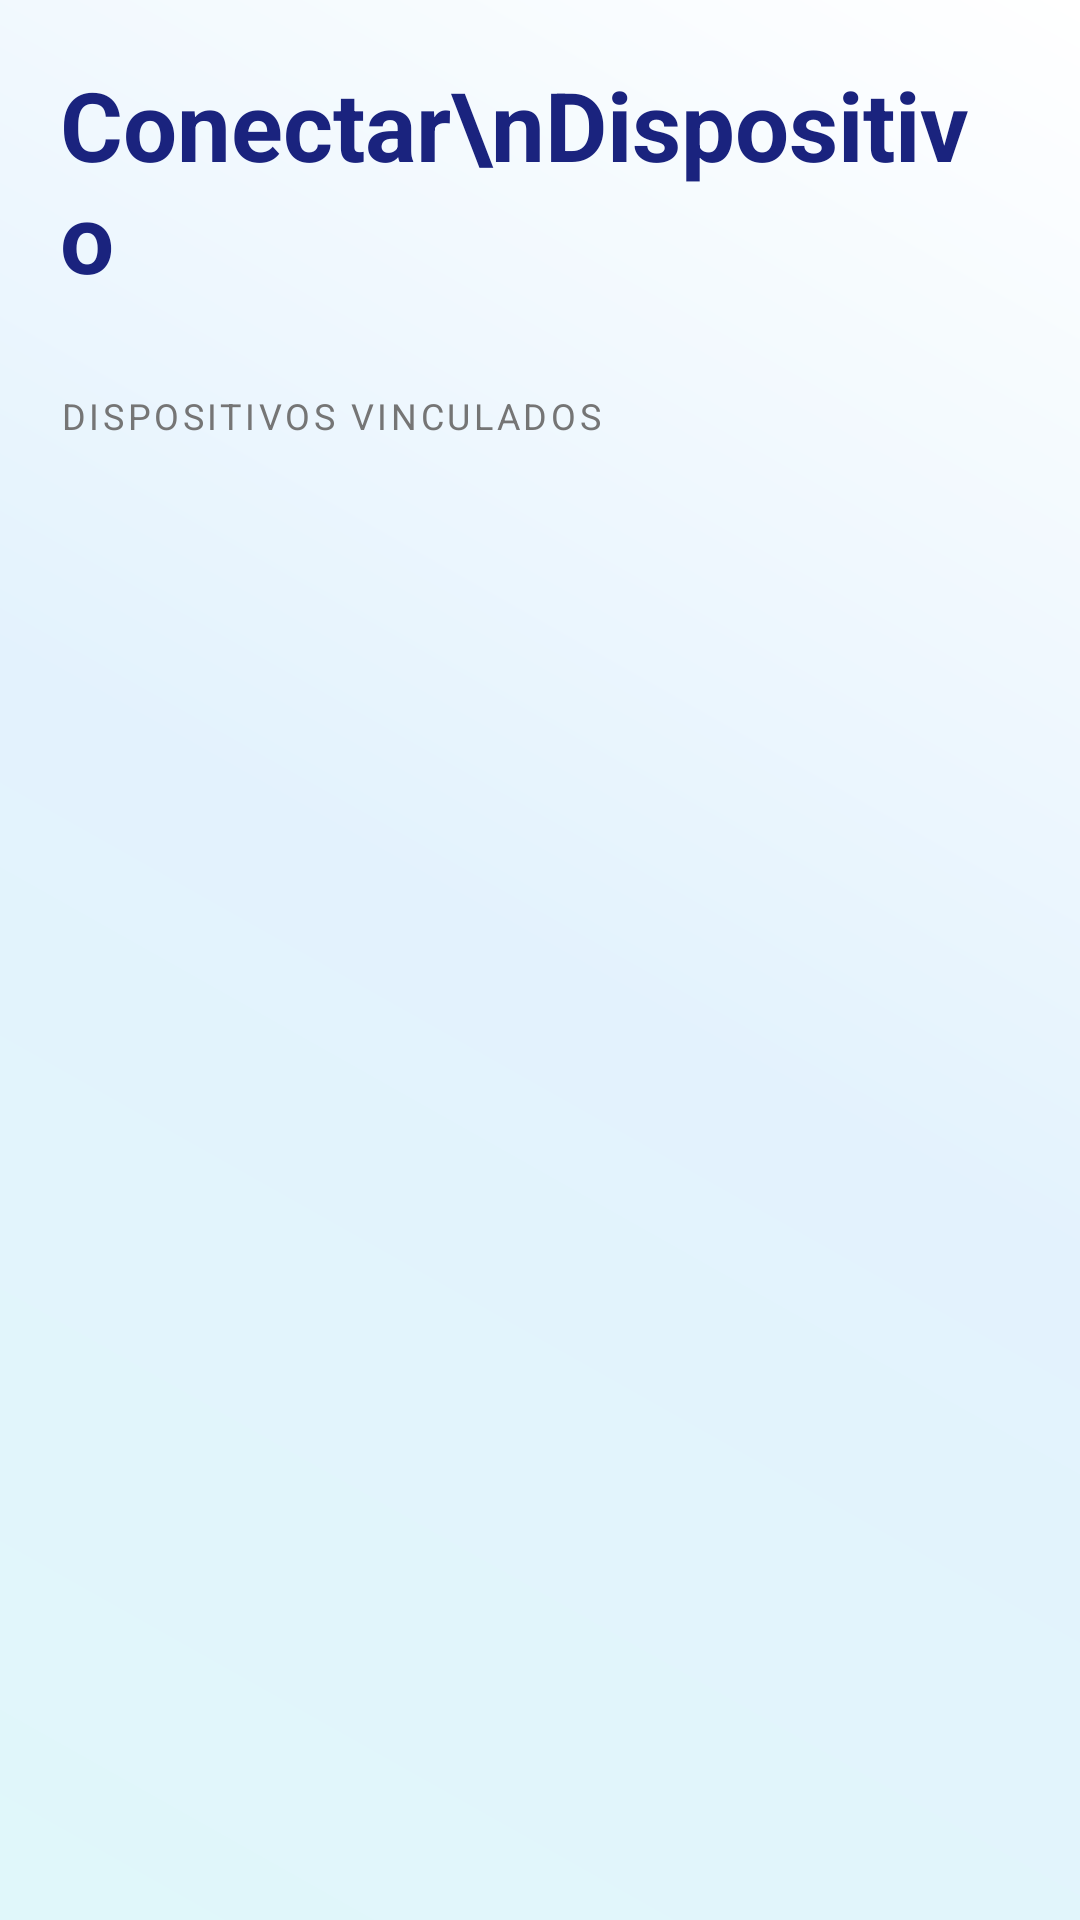

Reconstruct the res/layout file that produces this screen, plus the resources it refers to.
<!-- AndroidManifest.xml: application theme Theme.LuxInteligent -->
<!-- res/layout/activity_device_list.xml -->
<?xml version="1.0" encoding="utf-8"?>
<LinearLayout xmlns:android="http://schemas.android.com/apk/res/android"
    android:layout_width="match_parent"
    android:layout_height="match_parent"
    android:background="@drawable/bg_main_gradient"
    android:orientation="vertical"
    android:padding="20dp">

    <TextView
        android:layout_width="wrap_content"
        android:layout_height="wrap_content"
        android:text="Conectar\nDispositivo"
        android:textSize="32sp"
        android:textStyle="bold"
        android:textColor="#1A237E"
        android:layout_marginBottom="30dp"/>

    <TextView
        android:layout_width="wrap_content"
        android:layout_height="wrap_content"
        android:text="DISPOSITIVOS VINCULADOS"
        android:textSize="12sp"
        android:letterSpacing="0.1"
        android:textColor="#757575"
        android:layout_marginBottom="10dp"/>

    
    <ListView
        android:id="@+id/device_list_view"
        android:layout_width="match_parent"
        android:layout_height="match_parent"
        android:divider="@android:color/transparent"
        android:dividerHeight="10dp"/>

</LinearLayout>
<!-- resources referenced by this layout -->
<resources>
  <!-- drawable bg_main_gradient (drawable) -->
  <?xml version="1.0" encoding="utf-8"?>
  <shape xmlns:android="http://schemas.android.com/apk/res/android">
      <gradient
          android:angle="45"
          android:startColor="#E0F7FA"
          android:centerColor="#E3F2FD"
          android:endColor="#FFFFFF"
          android:type="linear" />
  </shape>
  <style name="Theme.LuxInteligent" parent="Theme.MaterialComponents.Light.NoActionBar">
          
          <item name="colorPrimary">#2196F3</item>
          <item name="colorPrimaryVariant">#1976D2</item>
          <item name="colorOnPrimary">#FFFFFF</item>
  
          
          <item name="colorSecondary">#E0F7FA</item>
          <item name="colorSecondaryVariant">#B2EBF2</item>
          <item name="colorOnSecondary">#000000</item>
  
          
          <item name="android:statusBarColor">#E3F2FD</item>
          
          <item name="android:windowLightStatusBar">true</item>
  
          <item name="android:fitsSystemWindows">false</item>
      </style>
</resources>
